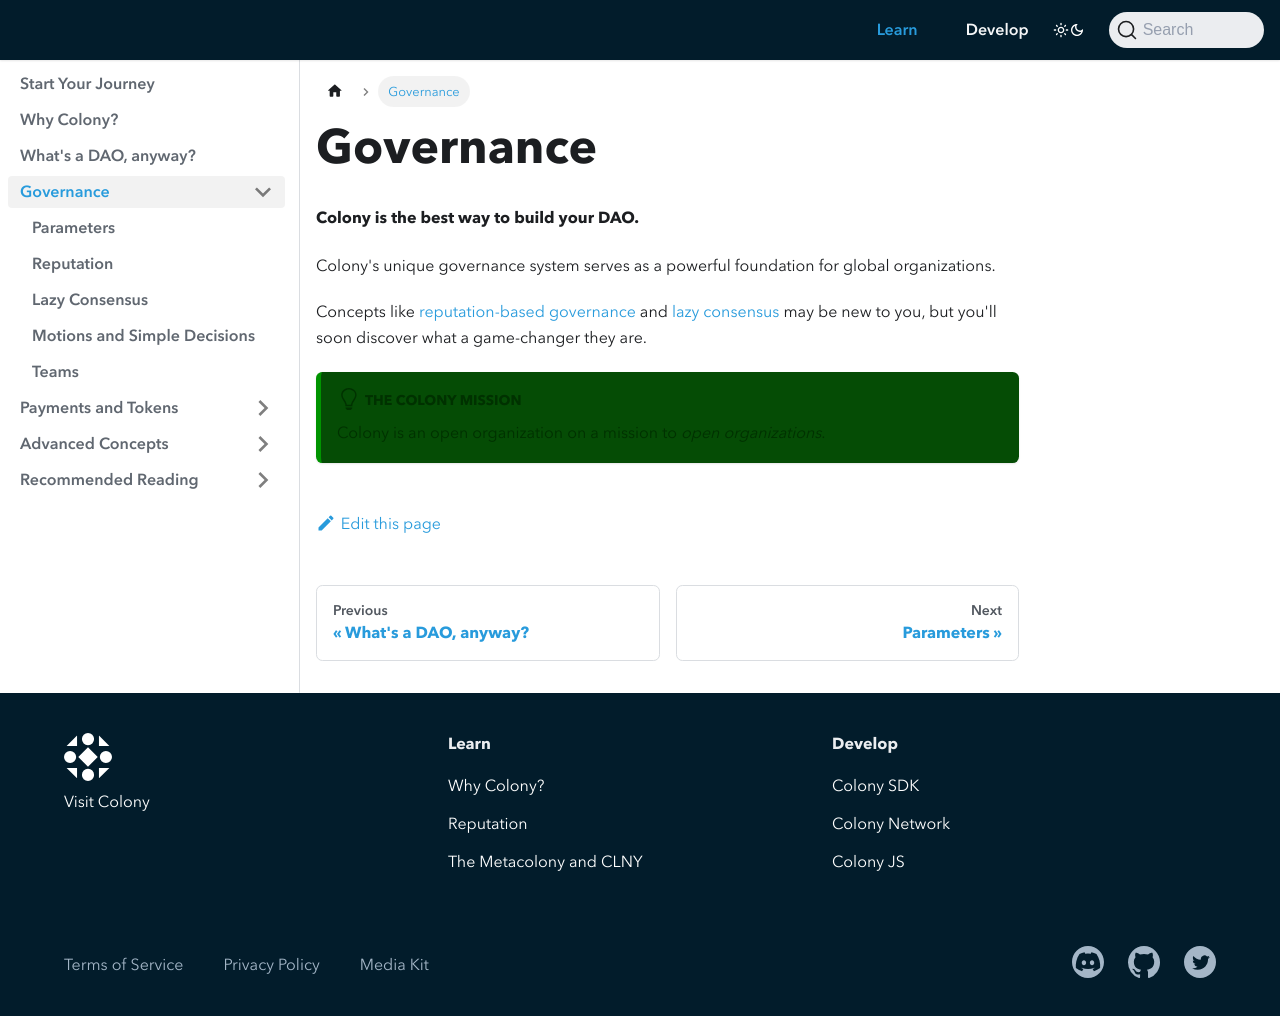

repository: JoinColony/docs · page: learn/governance/index.html · generator: docusaurus

---
description: Time to level up your DAO-fu.
sidebar_position: 3
---

# Governance

**Colony is the best way to build your DAO.**

Colony's unique governance system serves as a powerful foundation for global organizations.  

Concepts like [reputation-based governance](reputation.md) and [lazy consensus](lazy-consensus.md) may be new to you, but you'll soon discover what a game-changer they are.

:::tip The Colony Mission

Colony is an open organization on a mission to *open organizations*.

:::
